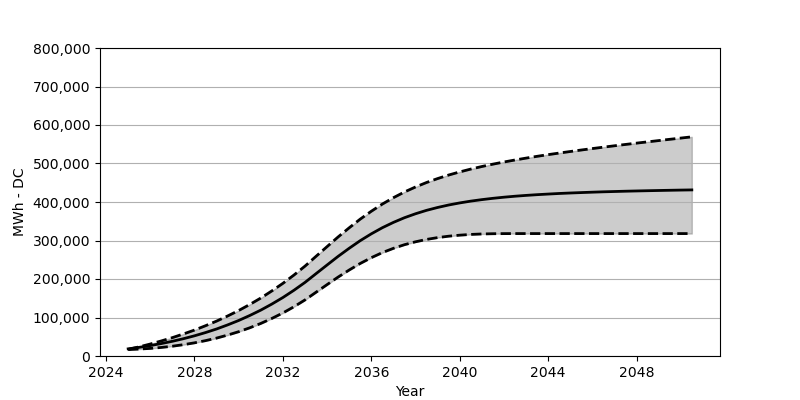

The table this chart was drawn from, first rows:
Date, Low, Base, High
2025-01, 16690, 18566, 17164
2025-07, 17999, 22473, 23793
2026-01, 19731, 27071, 31102
2026-07, 22205, 32266, 39081
2027-01, 25401, 38215, 47709
2027-07, 29370, 44864, 57152
2028-01, 34194, 52410, 67368
2028-07, 39874, 60842, 78604
2029-01, 46534, 70203, 90676
2029-07, 54307, 80707, 103871
2030-01, 63141, 92274, 118180
2030-07, 73161, 105057, 133694
2031-01, 84583, 119190, 150560
2031-07, 97428, 134756, 168889
2032-01, 111799, 151889, 188723
2032-07, 127860, 170662, 210227
2033-01, 145725, 191238, 233586
2033-07, 165528, 213804, 258853
2034-01, 185527, 236514, 284254
2034-07, 204969, 258729, 309201
2035-01, 223412, 279862, 333066
2035-07, 240328, 299501, 355457
2036-01, 255420, 317324, 376033
2036-07, 268564, 333190, 394651
2037-01, 279728, 347107, 411279
2037-07, 289068, 359157, 426020
2038-01, 296655, 369487, 439102
2038-07, 302779, 378321, 450648
2039-01, 307541, 385816, 460895
2039-07, 311180, 392187, 470039
2040-01, 313840, 397619, 478172
2040-07, 315758, 402258, 485522
2041-01, 316964, 406176, 492213
2041-07, 317603, 409547, 498285
2042-01, 317881, 412495, 503934
2042-07, 317974, 414990, 509109
2043-01, 317984, 417155, 514026
2043-07, 317984, 419010, 518644
2044-01, 317984, 420629, 523046
2044-07, 317984, 422144, 527139
2045-01, 317984, 423381, 531180
2045-07, 317984, 424474, 535046
2046-01, 317984, 425515, 538808
2046-07, 317984, 426463, 542447
2047-01, 317984, 427247, 546045
2047-07, 317984, 428020, 549478
2048-01, 317984, 428690, 552942
2048-07, 317984, 429319, 556240
2049-01, 317984, 429896, 559560
2049-07, 317984, 430432, 562828
2050-01, 317984, 430958, 566054
2050-07, 317984, 431412, 569271
